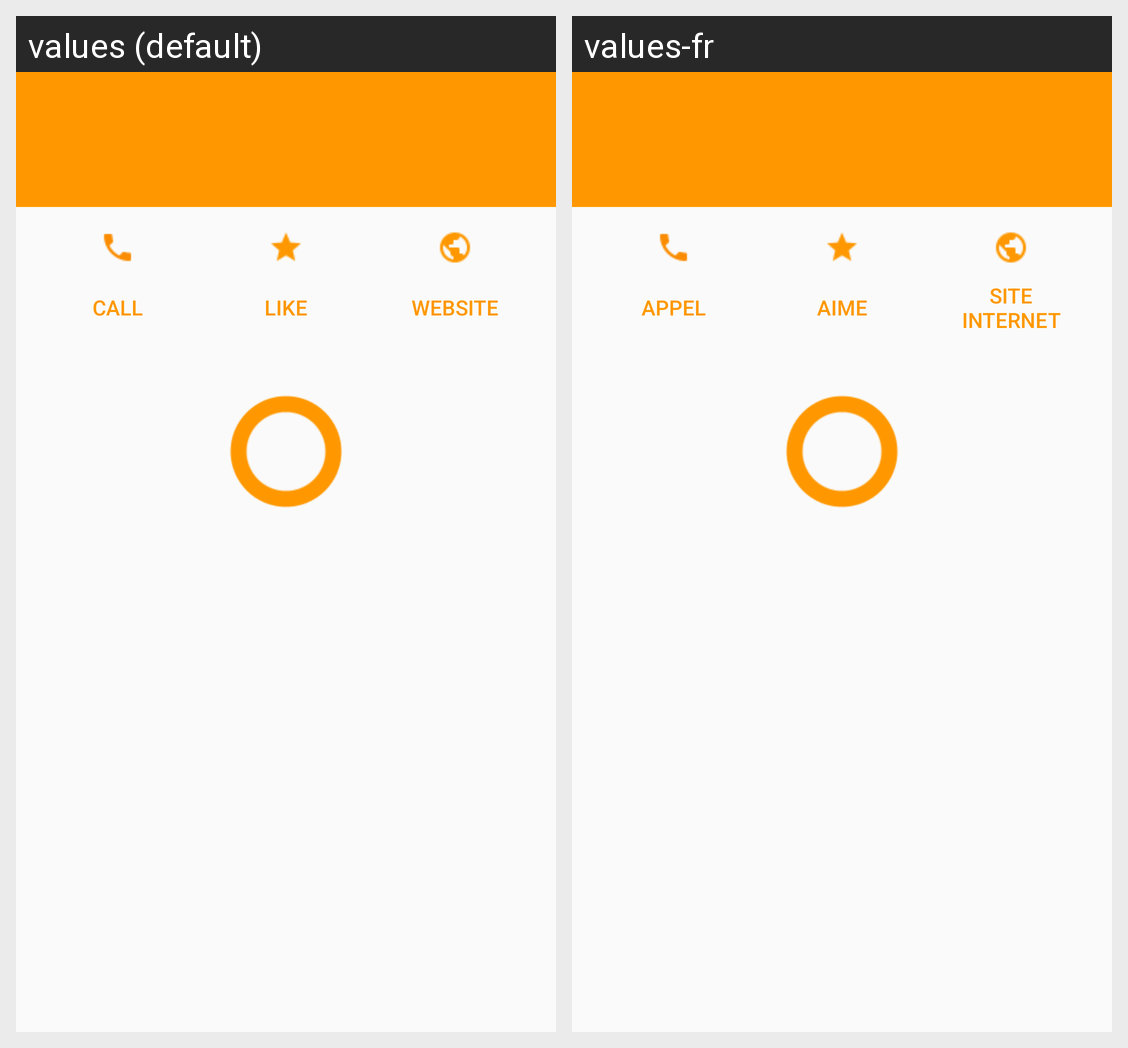

This grid shows one Android layout under two languages. Give, for every string resource on the screen, its name, the default text and each shown locale's text.
Android screen res/layout/content_restaurant.xml rendered under 2 locales, left to right: values (default), values-fr. Device: Nexus 5 (rendered at 1080×1920; each locale shown at half size, 540×960, under a caption strip naming it); theme AppTheme.
Strings drawn on this screen, with the default value and each locale's value (text and hints the layout hard-codes, and strings that could not be matched under every locale, appear in the picture but are not listed):

call
  values: Call
  values-fr: Appel

like
  values: Like
  values-fr: Aime

website
  values: Website
  values-fr: Site Internet
